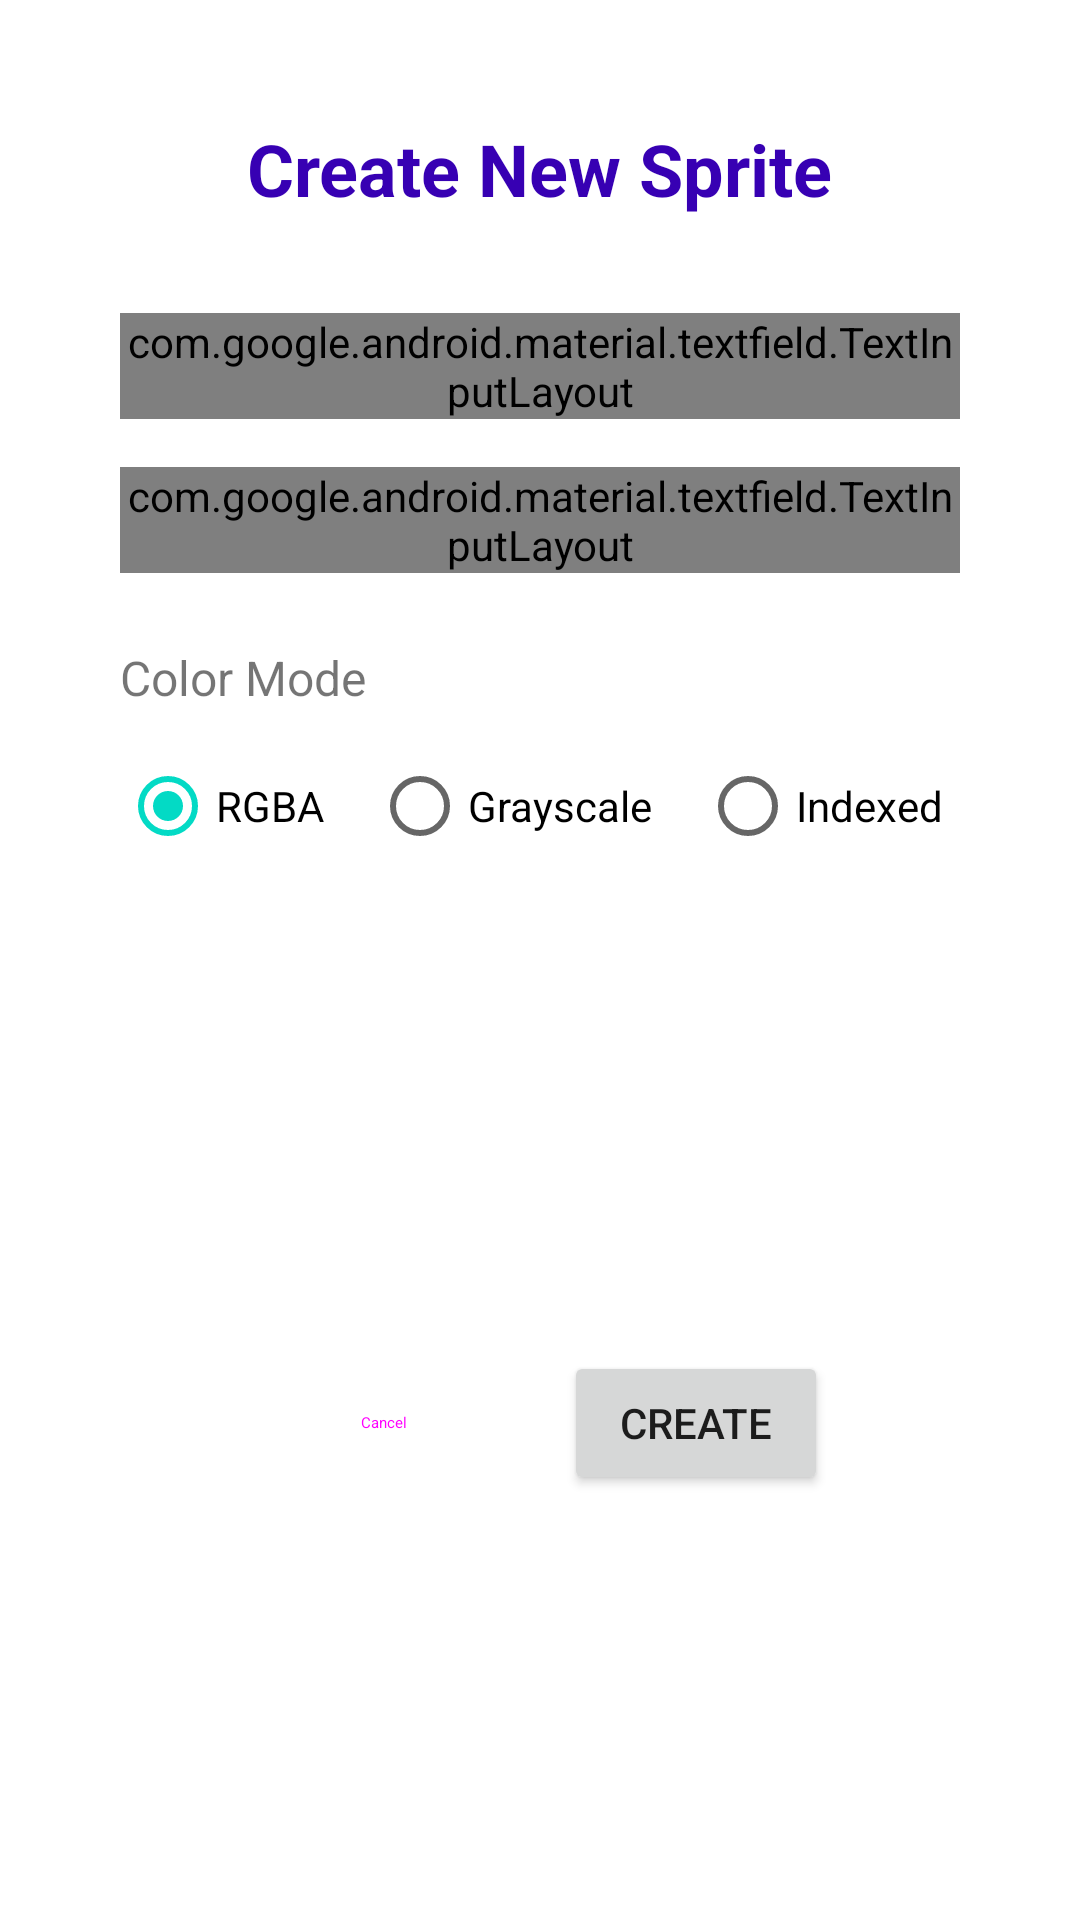

Write the Android layout XML for this screen, with the resource values it uses.
<!-- AndroidManifest.xml: activity theme Theme.AsepriteAndroid.NoActionBar -->
<!-- res/layout/activity_new_sprite.xml -->
<?xml version="1.0" encoding="utf-8"?>
<androidx.constraintlayout.widget.ConstraintLayout
    xmlns:android="http://schemas.android.com/apk/res/android"
    xmlns:app="http://schemas.android.com/apk/res-auto"
    xmlns:tools="http://schemas.android.com/tools"
    android:layout_width="match_parent"
    android:layout_height="match_parent"
    android:padding="@dimen/content_padding"
    tools:context=".NewSpriteActivity">

    <TextView
        android:id="@+id/tv_title"
        android:layout_width="wrap_content"
        android:layout_height="wrap_content"
        android:text="@string/new_sprite_title"
        android:textSize="24sp"
        android:textStyle="bold"
        android:textColor="?attr/colorPrimary"
        app:layout_constraintTop_toTopOf="parent"
        app:layout_constraintStart_toStartOf="parent"
        app:layout_constraintEnd_toEndOf="parent"
        android:layout_marginTop="24dp" />

    <com.google.android.material.textfield.TextInputLayout
        android:id="@+id/til_width"
        android:layout_width="0dp"
        android:layout_height="wrap_content"
        android:layout_marginTop="32dp"
        android:layout_marginStart="24dp"
        android:layout_marginEnd="24dp"
        app:layout_constraintTop_toBottomOf="@id/tv_title"
        app:layout_constraintStart_toStartOf="parent"
        app:layout_constraintEnd_toEndOf="parent"
        style="@style/Widget.Material3.TextInputLayout.OutlinedBox">

        <com.google.android.material.textfield.TextInputEditText
            android:id="@+id/et_width"
            android:layout_width="match_parent"
            android:layout_height="wrap_content"
            android:hint="@string/width"
            android:inputType="number"
            android:text="256" />
    </com.google.android.material.textfield.TextInputLayout>

    <com.google.android.material.textfield.TextInputLayout
        android:id="@+id/til_height"
        android:layout_width="0dp"
        android:layout_height="wrap_content"
        android:layout_marginTop="16dp"
        android:layout_marginStart="24dp"
        android:layout_marginEnd="24dp"
        app:layout_constraintTop_toBottomOf="@id/til_width"
        app:layout_constraintStart_toStartOf="parent"
        app:layout_constraintEnd_toEndOf="parent"
        style="@style/Widget.Material3.TextInputLayout.OutlinedBox">

        <com.google.android.material.textfield.TextInputEditText
            android:id="@+id/et_height"
            android:layout_width="match_parent"
            android:layout_height="wrap_content"
            android:hint="@string/height"
            android:inputType="number"
            android:text="256" />
    </com.google.android.material.textfield.TextInputLayout>

    <TextView
        android:id="@+id/tv_color_mode"
        android:layout_width="wrap_content"
        android:layout_height="wrap_content"
        android:text="@string/color_mode"
        android:textSize="16sp"
        android:layout_marginTop="24dp"
        android:layout_marginStart="24dp"
        app:layout_constraintTop_toBottomOf="@id/til_height"
        app:layout_constraintStart_toStartOf="parent" />

    <RadioGroup
        android:id="@+id/rg_color_mode"
        android:layout_width="0dp"
        android:layout_height="wrap_content"
        android:layout_marginTop="8dp"
        android:layout_marginStart="24dp"
        android:layout_marginEnd="24dp"
        android:orientation="horizontal"
        app:layout_constraintTop_toBottomOf="@id/tv_color_mode"
        app:layout_constraintStart_toStartOf="parent"
        app:layout_constraintEnd_toEndOf="parent">

        <RadioButton
            android:id="@+id/rb_rgba"
            android:layout_width="wrap_content"
            android:layout_height="wrap_content"
            android:text="@string/rgba"
            android:checked="true" />

        <RadioButton
            android:id="@+id/rb_grayscale"
            android:layout_width="wrap_content"
            android:layout_height="wrap_content"
            android:text="@string/grayscale"
            android:layout_marginStart="16dp" />

        <RadioButton
            android:id="@+id/rb_indexed"
            android:layout_width="wrap_content"
            android:layout_height="wrap_content"
            android:text="@string/indexed"
            android:layout_marginStart="16dp" />
    </RadioGroup>

    <LinearLayout
        android:layout_width="0dp"
        android:layout_height="wrap_content"
        android:orientation="horizontal"
        android:layout_marginTop="32dp"
        android:layout_marginStart="24dp"
        android:layout_marginEnd="24dp"
        android:gravity="center"
        app:layout_constraintTop_toBottomOf="@id/rg_color_mode"
        app:layout_constraintStart_toStartOf="parent"
        app:layout_constraintEnd_toEndOf="parent"
        app:layout_constraintBottom_toBottomOf="parent">

        <Button
            android:id="@+id/btn_cancel"
            android:layout_width="wrap_content"
            android:layout_height="wrap_content"
            android:text="@string/cancel"
            style="@style/Widget.Material3.Button.OutlinedButton" />

        <Button
            android:id="@+id/btn_create"
            android:layout_width="wrap_content"
            android:layout_height="wrap_content"
            android:text="@string/create"
            android:layout_marginStart="16dp" />

    </LinearLayout>
</androidx.constraintlayout.widget.ConstraintLayout>
<!-- resources referenced by this layout -->
<resources>
  <dimen name="content_padding">16dp</dimen>
  <string name="cancel">Cancel</string>
  <string name="color_mode">Color Mode</string>
  <string name="create">Create</string>
  <string name="grayscale">Grayscale</string>
  <string name="height">Height</string>
  <string name="indexed">Indexed</string>
  <string name="new_sprite_title">Create New Sprite</string>
  <string name="rgba">RGBA</string>
  <string name="width">Width</string>
  <style name="Theme.AsepriteAndroid.NoActionBar">
          <item name="windowActionBar">false</item>
          <item name="windowNoTitle">true</item>
      </style>
</resources>
